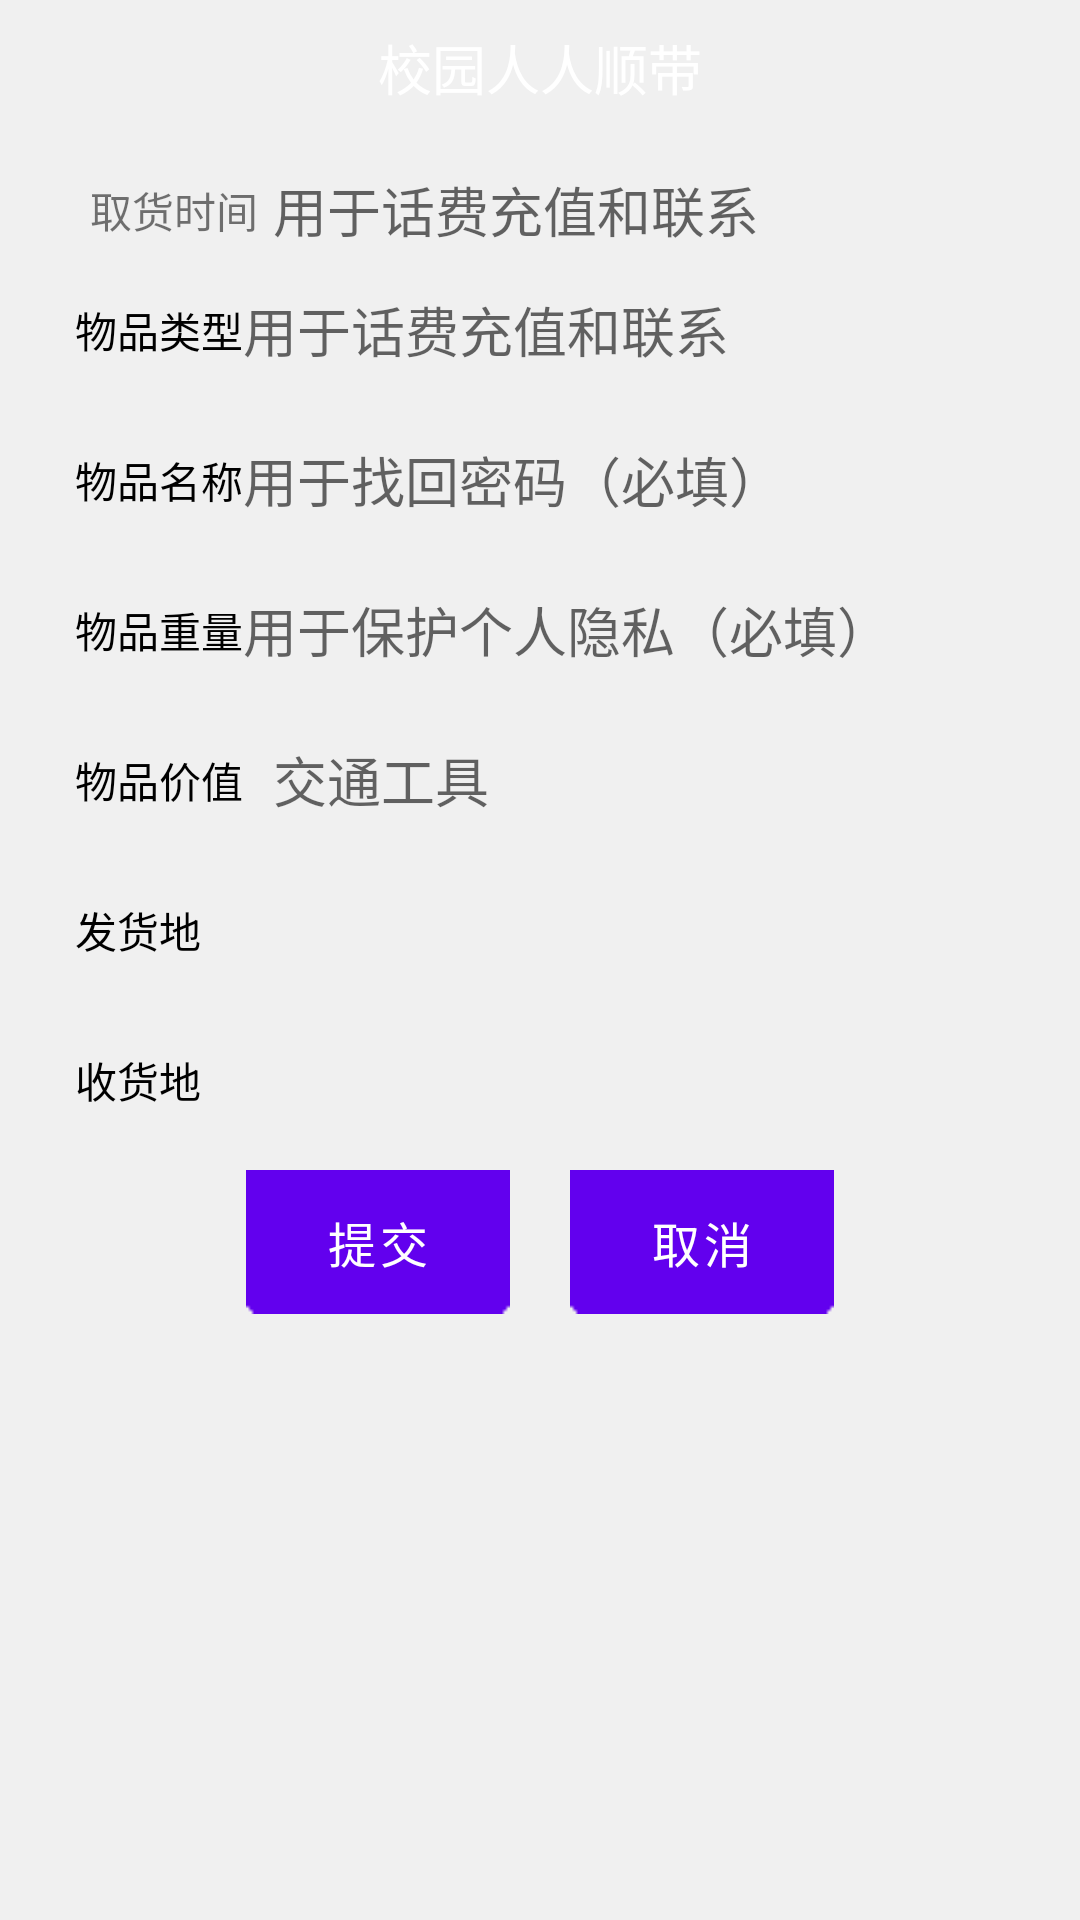

The Android layout XML behind this screen, and the referenced resources:
<!-- AndroidManifest.xml: fallback theme Theme.MaterialComponents.DayNight.NoActionBar -->
<!-- res/layout/activity_register_normal.xml -->
<?xml version="1.0" encoding="utf-8"?>

<LinearLayout xmlns:android="http://schemas.android.com/apk/res/android"
    android:layout_width="fill_parent"
    android:layout_height="fill_parent"
    android:background="#f0f0f0"
    android:orientation="vertical" >

    <include layout="@layout/title_activity" />

    <ScrollView
        android:layout_width="match_parent"
        android:layout_height="match_parent"
        android:padding="5dip"
        android:scrollbars="vertical" >

        <LinearLayout
            android:layout_width="match_parent"
            android:layout_height="wrap_content"
            android:orientation="vertical" >

            <LinearLayout
                android:layout_width="fill_parent"
                android:layout_height="40dp"
                android:layout_marginLeft="20dp"
                android:layout_marginRight="10dp" >

                <TextView
                    android:id="@+id/register_nowAccount_text"
                    android:layout_width="wrap_content"
                    android:layout_height="wrap_content"
                    android:layout_gravity="center"
                    android:padding="5dp"
                    android:text="取货时间" />

                <EditText
                    android:id="@+id/personal_phone"
                    android:layout_width="fill_parent"
                    android:layout_height="wrap_content"
                    android:layout_gravity="center_vertical"
                    android:background="@drawable/category_selection_gridview_bg"
                    android:hint="用于话费充值和联系"
                    android:inputType="phone"
                    android:maxLength="12" />
            </LinearLayout>

            <LinearLayout
                android:layout_width="fill_parent"
                android:layout_height="40dp"
                android:layout_marginLeft="20dp"
                android:layout_marginRight="10dp" >

                <TextView
                    android:layout_width="wrap_content"
                    android:layout_height="wrap_content"
                    android:layout_gravity="center_vertical"
                    android:text="物品类型"
                    android:textColor="@color/black" />

                <EditText
                    android:id="@+id/personal_phone"
                    android:layout_width="fill_parent"
                    android:layout_height="wrap_content"
                    android:layout_gravity="center_vertical"
                    android:background="@drawable/category_selection_gridview_bg"
                    android:hint="用于话费充值和联系"
                    android:inputType="phone"
                    android:maxLength="12" />
            </LinearLayout>

            <LinearLayout
                android:layout_width="fill_parent"
                android:layout_height="40dp"
                android:layout_marginLeft="20dp"
                android:layout_marginRight="10dp"
                android:layout_marginTop="10dp" >

                <TextView
                    android:layout_width="wrap_content"
                    android:layout_height="wrap_content"
                    android:layout_gravity="center_vertical"
                    android:text="物品名称"
                    android:textColor="@color/black" />

                <EditText
                    android:id="@+id/personal_email"
                    android:layout_width="fill_parent"
                    android:layout_height="wrap_content"
                    android:layout_gravity="center_vertical"
                    android:background="@drawable/category_selection_gridview_bg"
                    android:hint="用于找回密码（必填）"
                    android:inputType="textEmailAddress"
                    android:maxLength="20" />
            </LinearLayout>

            <LinearLayout
                android:layout_width="fill_parent"
                android:layout_height="40dp"
                android:layout_marginLeft="20dp"
                android:layout_marginRight="10dp"
                android:layout_marginTop="10dp" >

                <TextView
                    android:layout_width="wrap_content"
                    android:layout_height="wrap_content"
                    android:layout_gravity="center_vertical"
                    android:text="物品重量"
                    android:textColor="@color/black" />

                <EditText
                    android:id="@+id/personal_password"
                    android:layout_width="fill_parent"
                    android:layout_height="wrap_content"
                    android:layout_gravity="center_vertical"
                    android:background="@drawable/category_selection_gridview_bg"
                    android:hint="用于保护个人隐私（必填）"
                    android:inputType="textPassword"
                    android:maxLength="12" />
            </LinearLayout>

            <LinearLayout
                android:layout_width="fill_parent"
                android:layout_height="40dp"
                android:layout_marginLeft="20dp"
                android:layout_marginRight="10dp"
                android:layout_marginTop="10dp" >

                <TextView
                    android:layout_width="wrap_content"
                    android:layout_height="wrap_content"
                    android:layout_gravity="center_vertical"
                    android:text="物品价值"
                    android:textColor="@color/black" />

                <EditText
                    android:id="@+id/personal_qq"
                    android:layout_width="fill_parent"
                    android:layout_height="wrap_content"
                    android:layout_gravity="center_vertical"
                    android:layout_marginLeft="10dp"
                    android:background="@drawable/category_selection_gridview_bg"
                    android:hint="交通工具"
                    android:inputType="number"
                    android:maxLength="12" />
            </LinearLayout>

            <LinearLayout
                android:layout_width="fill_parent"
                android:layout_height="40dp"
                android:layout_marginLeft="20dp"
                android:layout_marginRight="10dp"
                android:layout_marginTop="10dp" >

                <TextView
                    android:layout_width="wrap_content"
                    android:layout_height="wrap_content"
                    android:layout_gravity="center_vertical"
                    android:text="发货地"
                    android:textColor="@color/black" />

                <EditText
                    android:id="@+id/personal_cft"
                    android:layout_width="fill_parent"
                    android:layout_height="wrap_content"
                    android:layout_gravity="center_vertical"
                    android:layout_marginLeft="10dp"
                    android:background="@drawable/category_selection_gridview_bg"
                    android:inputType="number"
                    android:maxLength="12" />
            </LinearLayout>

            <LinearLayout
                android:layout_width="fill_parent"
                android:layout_height="40dp"
                android:layout_marginLeft="20dp"
                android:layout_marginRight="10dp"
                android:layout_marginTop="10dp" >

                <TextView
                    android:layout_width="wrap_content"
                    android:layout_height="wrap_content"
                    android:layout_gravity="center_vertical"
                    android:text="收货地"
                    android:textColor="@color/black" />

                <EditText
                    android:id="@+id/personal_alipay"
                    android:layout_width="fill_parent"
                    android:layout_height="wrap_content"
                    android:layout_gravity="center_vertical"
                    android:layout_marginLeft="10dp"
                    android:background="@drawable/category_selection_gridview_bg"
                    android:maxLength="20" />
            </LinearLayout>

            <LinearLayout
                android:layout_width="fill_parent"
                android:layout_height="wrap_content"
                android:layout_marginTop="10dip"
                android:gravity="center" >

                <Button
                    android:id="@+id/regist_submit_btn"
                    android:layout_width="wrap_content"
                    android:layout_height="wrap_content"
                    android:layout_gravity="center_horizontal"
                    android:layout_marginTop="30dp"
                    android:background="@drawable/btn_style_orange"
                    android:gravity="center"
                    android:text="提交"
                    android:textSize="16sp" />

                <Button
                    android:id="@+id/regist_cancel_btn"
                    android:layout_width="wrap_content"
                    android:layout_height="wrap_content"
                    android:layout_gravity="center_horizontal"
                    android:layout_marginLeft="20dip"
                    android:layout_marginTop="30dp"
                    android:background="@drawable/btn_style_orange"
                    android:gravity="center"
                    android:text="取消"
                    android:textSize="16sp" />
            </LinearLayout>
        </LinearLayout>
    </ScrollView>

</LinearLayout>
<!-- res/layout/title_activity.xml (included above) -->
<?xml version="1.0" encoding="utf-8"?>

<RelativeLayout xmlns:android="http://schemas.android.com/apk/res/android"
    android:id="@+id/id_title"
    android:layout_width="fill_parent"
    android:layout_height="45dip"
    android:background="@drawable/title_bg" >

    <TextView
        android:id="@+id/activity_title_text"
        android:layout_width="wrap_content"
        android:layout_height="wrap_content"
        android:layout_centerInParent="true"
        android:layout_gravity="center_vertical"
        android:text="@string/index_title"
        android:textColor="#ffffff"
        android:textSize="@dimen/medium_text_size" />



</RelativeLayout>
<!-- resources referenced by this layout -->
<resources>
  <color name="black">#000000</color>
  <dimen name="medium_text_size">18sp</dimen>
  <!-- drawable btn_style_orange (drawable) -->
  <?xml version="1.0" encoding="UTF-8"?>
  
  <selector xmlns:android="http://schemas.android.com/apk/res/android">
  
      <item android:drawable="@drawable/attention_btn_press" android:state_pressed="true"/>
      <item android:drawable="@drawable/attention_btn_press" android:state_focused="true"/>
      <item android:drawable="@drawable/attention_btn_normal"/>
  
  </selector>
  <string name="index_title">校园人人顺带</string>
  <!-- drawable attention_btn_press: png bitmap (drawable-hdpi, 3805 bytes) -->
  <!-- drawable attention_btn_normal: png bitmap (drawable-hdpi, 3808 bytes) -->
</resources>
